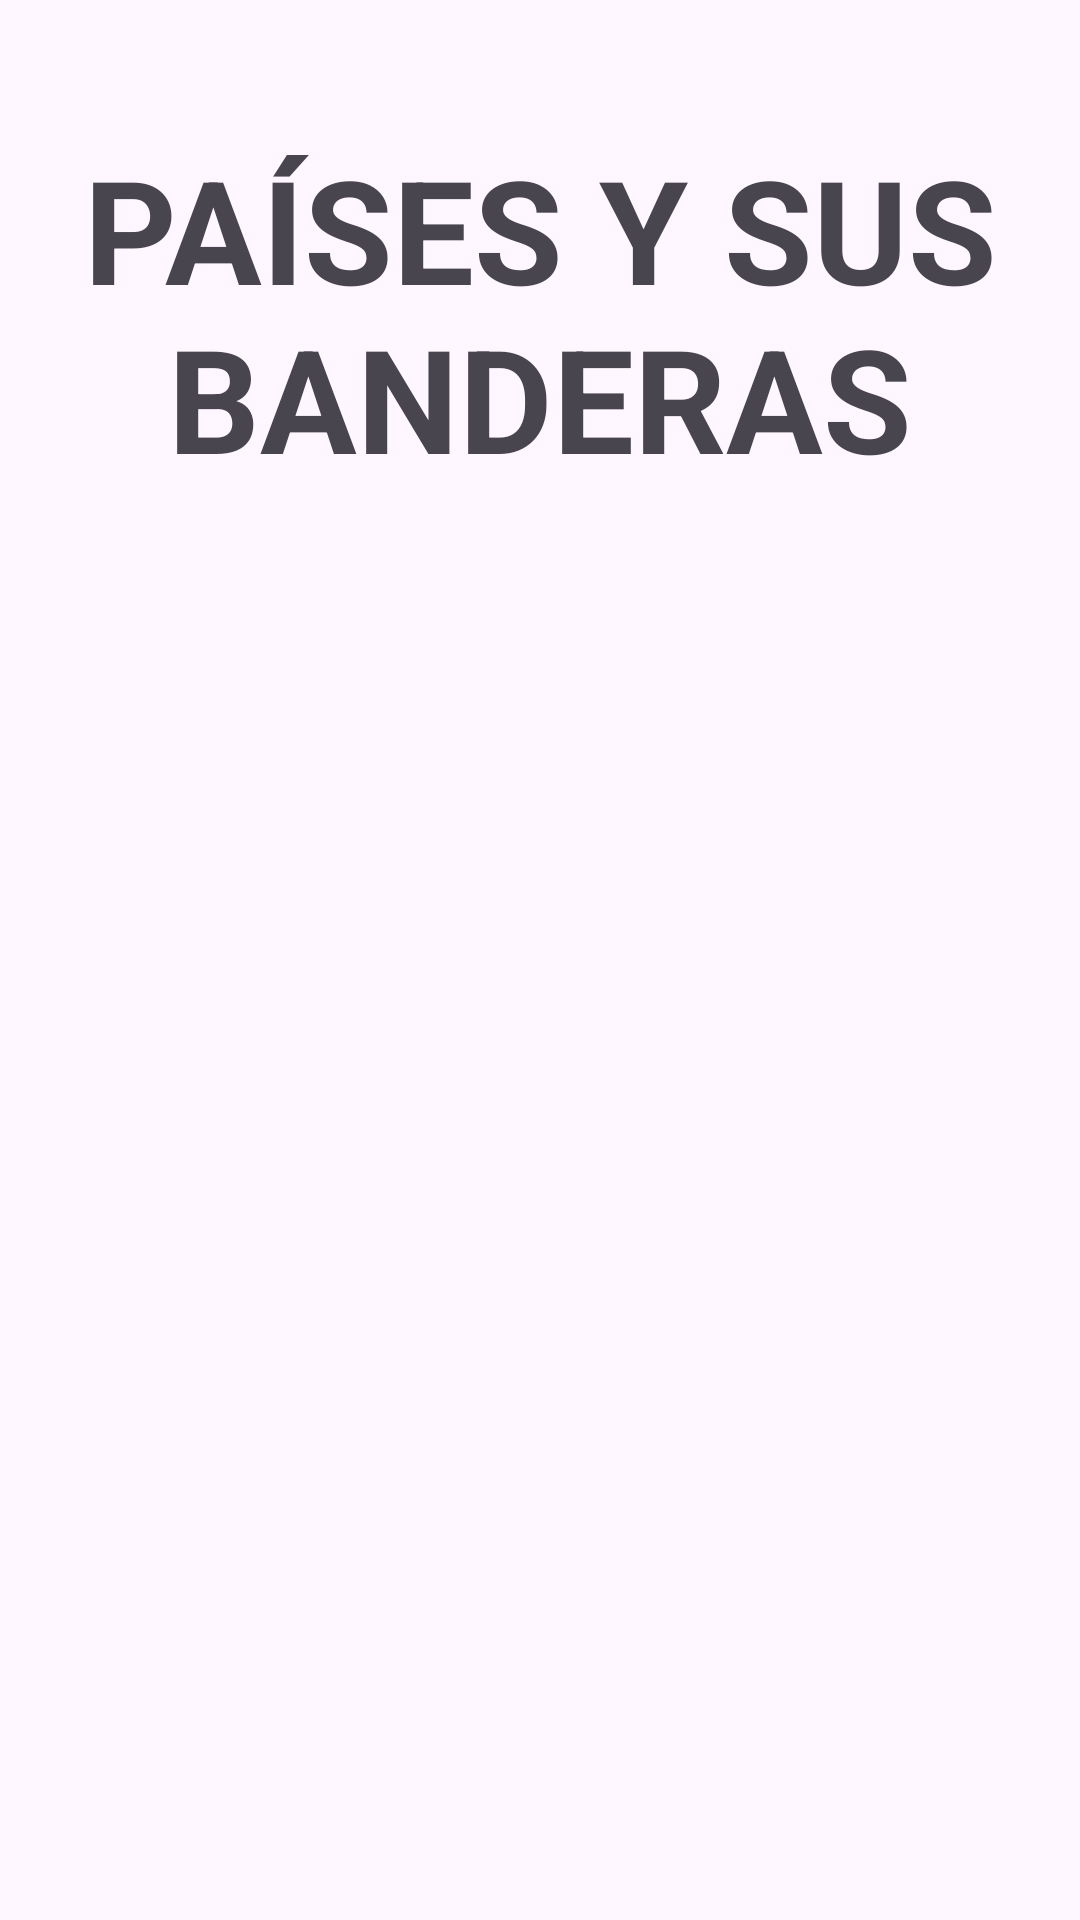

Write the Android layout XML for this screen, with the resource values it uses.
<!-- AndroidManifest.xml: application theme Theme.TAREA10124 -->
<!-- res/layout/activity_main.xml -->
<?xml version="1.0" encoding="utf-8"?>
<androidx.constraintlayout.widget.ConstraintLayout xmlns:android="http://schemas.android.com/apk/res/android"
    xmlns:app="http://schemas.android.com/apk/res-auto"
    xmlns:tools="http://schemas.android.com/tools"
    android:layout_width="match_parent"
    android:layout_height="match_parent"
    tools:context=".MainActivity">

    <TextView
        android:id="@+id/txtbanderas"
        android:layout_width="wrap_content"
        android:layout_height="wrap_content"
        android:layout_marginTop="44dp"
        android:foregroundGravity="center"
        android:gravity="center"
        android:text="PAÍSES Y SUS BANDERAS"
        android:textSize="48sp"
        android:textStyle="bold"
        app:layout_constraintEnd_toEndOf="parent"
        app:layout_constraintHorizontal_bias="0.0"
        app:layout_constraintStart_toStartOf="parent"
        app:layout_constraintTop_toTopOf="parent" />

    <ListView
        android:id="@+id/txtlista"
        android:layout_width="343dp"
        android:layout_height="522dp"
        app:layout_constraintBottom_toBottomOf="parent"
        app:layout_constraintEnd_toEndOf="parent"
        app:layout_constraintStart_toStartOf="parent"
        app:layout_constraintTop_toBottomOf="@+id/txtbanderas" />
</androidx.constraintlayout.widget.ConstraintLayout>
<!-- resources referenced by this layout -->
<resources>
  <style name="Theme.TAREA10124" parent="Base.Theme.TAREA10124" />
  <style name="Base.Theme.TAREA10124" parent="Theme.Material3.DayNight.NoActionBar">
          
          
      </style>
</resources>
